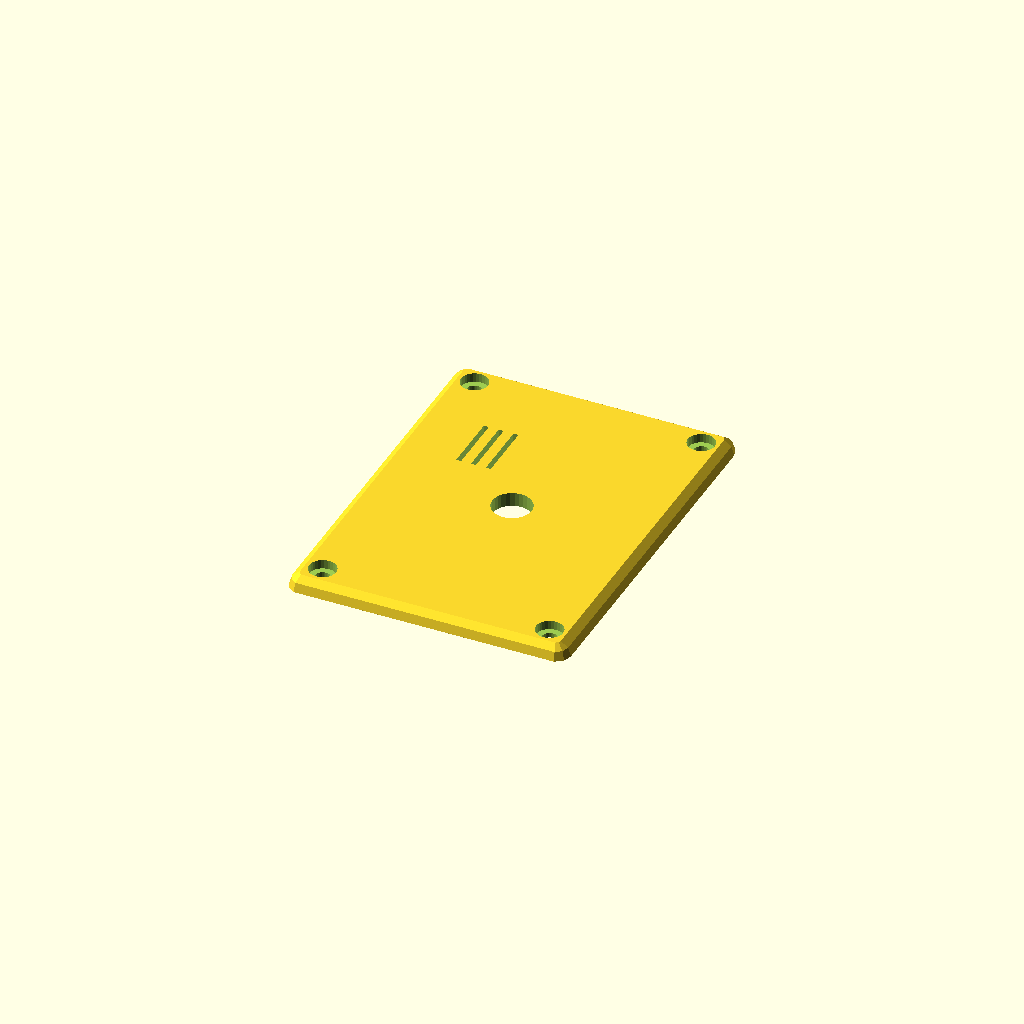
Cell 1: the model at its default parameters.
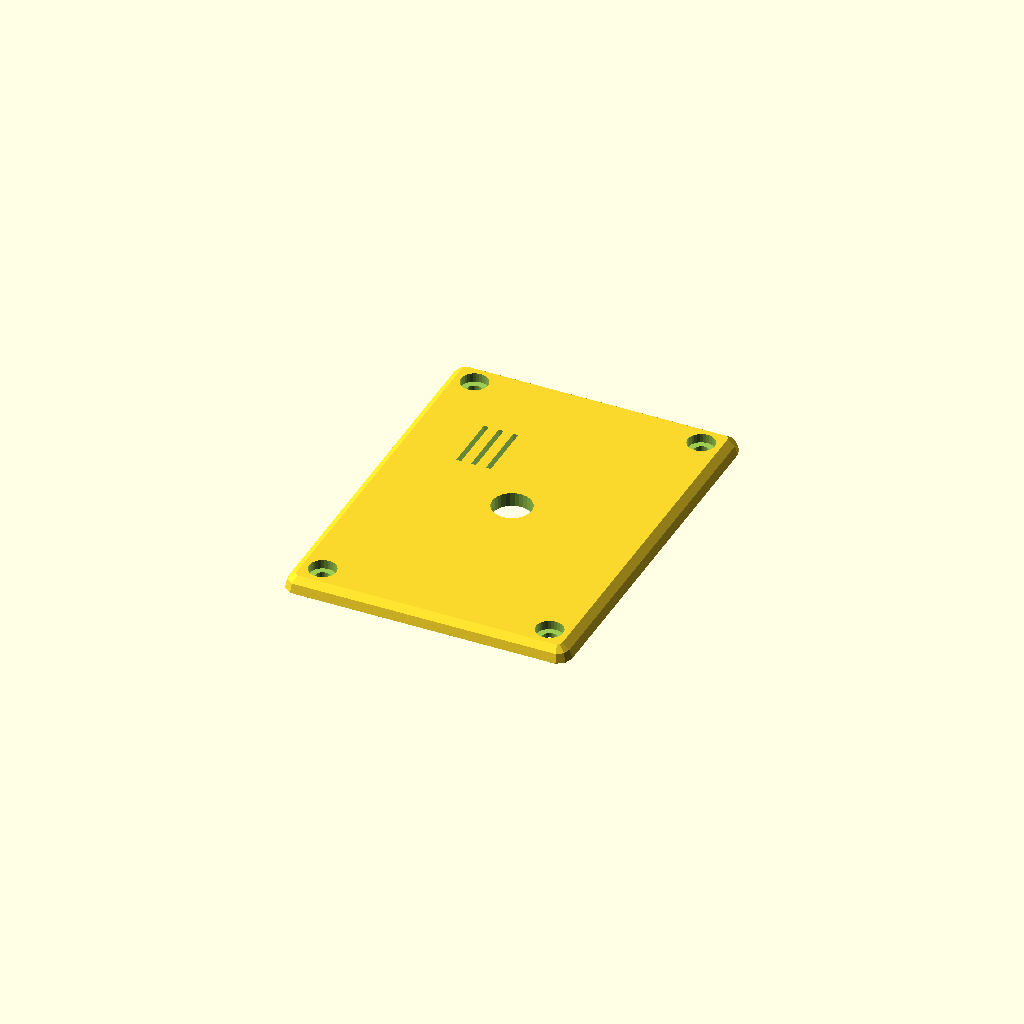
Cell 2 — Wand set to 2, the other parameters unchanged.
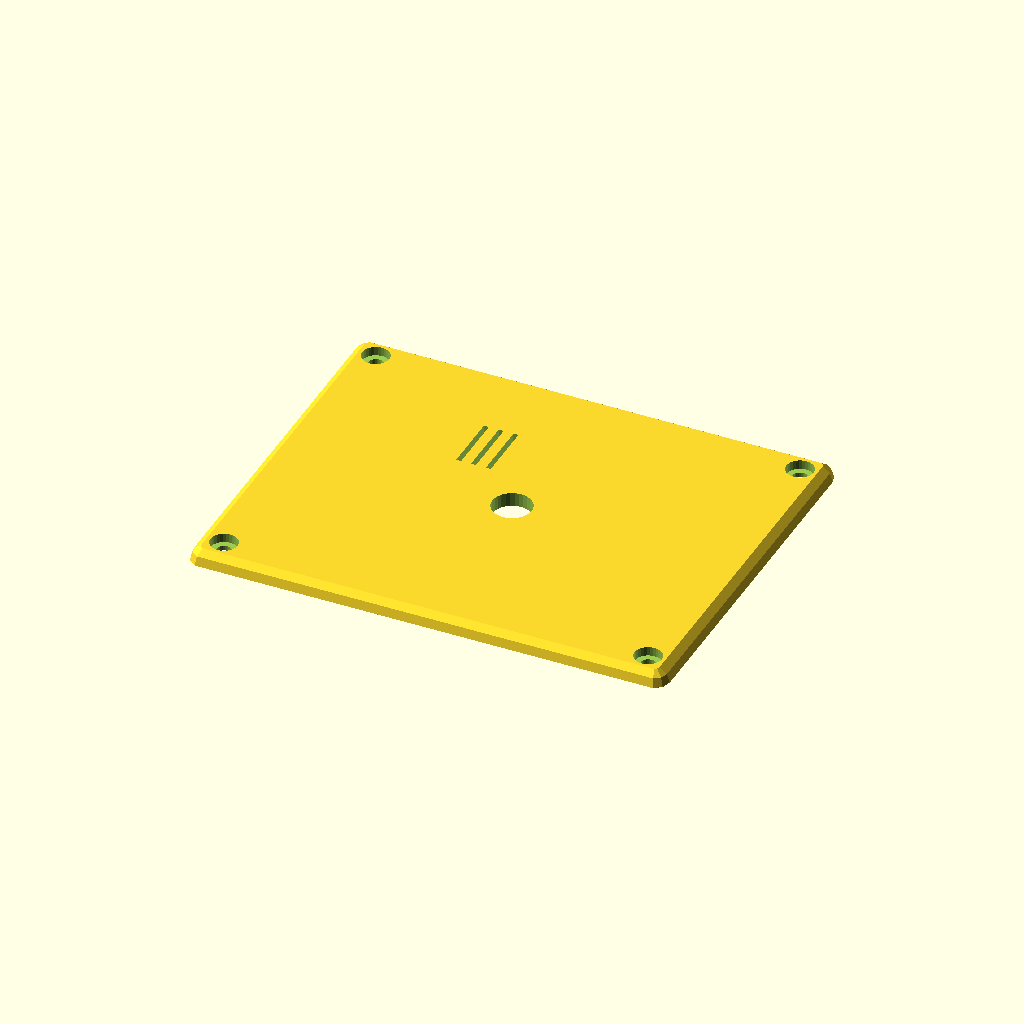
Cell 3: the same model with PlatineX = 80.
All cells are drawn from one camera (rotation 55°, 0°, 25°, orthographic, colour scheme Cornfield), so only the parameter changes between them.
OpenSCAD source file Durchgangsprufer/Druchgang.scad:
// Durchgangsprüfer
Wand = 1;

B9Vx = 27;
B9Vy = 55;
B9Vz = 18;

BLochX = B9Vx+3;
BLochY = B9Vy+3;
BLochZ = B9Vz;

PlatineX = 40;
PlatineY = 60;
PlatineZ = 15;


InX = PlatineX + 10;
InY = PlatineY + 10;
InZ = 40;

OutX = InX + Wand;
OutY = InY + Wand;
OutZ = InZ;


module OuterFrame() {
    minkowski() {
        cube([OutX,OutY,OutZ],center=true);
        sphere(r=3);
    }
} 

module InnerFrame() {
    translate([0,0,2])
    cube([InX,InY,InZ+4],center=true);
}

module Batterie9V(){
    color("Green")
    translate([0,0,-B9Vz/2])
    cube([B9Vx,B9Vy,B9Vz],center=true);
}

module BatterieLoch(){
    translate([0,0,-BLochZ]) {
        cube([BLochX,BLochY,BLochZ+4],center=true);
        translate([0,0,-4.5])
        cube([BLochX+2,BLochY+2,1],center=true);
    }
}

module Fachboden() {
    translate([0,0,2])
    difference() {
        cube([OutX,OutY,Wand],center=true);
        cube([InX-7,InX-7,Wand+1],center=true);
        PlatinenLoch();
    }
}

module BananenLoch() {
    rotate([0,90,0])
    translate([-10,10,OutX/2])
    cylinder(d=6.8,h=10,center=true, $fn=50);
    rotate([0,90,0])
    translate([-10,-10,OutX/2])
    cylinder(d=6.8,h=10,center=true, $fn=50);
}

module ObenPlan(){
    translate([0,0,OutZ/2+5])
    cube([OutX+10,OutY+10,10],center=true);
}

module Sockel() {
    difference(){
        cube([5,5,InZ/2-3],center=true);
        translate([0,0,5])
        cylinder(d=3,h=10,center=true,$fn=30);
    }
}

module Bohrsockel() {
    translate([(InX/2-2),(InY/2-2),InZ/4])
    Sockel();
    translate([-(InX/2-2),(InY/2-2),InZ/4])
    Sockel();
    translate([(InX/2-2),-(InY/2-2),InZ/4])
    Sockel();
    translate([-(InX/2-2),-(InY/2-2),InZ/4])
    Sockel();
}

module PlatinenLoch() {
    translate([18,28,0])
    cylinder(d=2,h=50,center=true,$fn=30);
    translate([-18,28,0])
    cylinder(d=2,h=50,center=true,$fn=30);
    translate([18,-28,0])
    cylinder(d=2,h=50,center=true,$fn=30);
    translate([-18,-28,0])
    cylinder(d=2,h=50,center=true,$fn=30);
}

module Platine() {
    translate([0,0,PlatineZ/2+3])
    color("Green")
    difference(){
        cube([PlatineX,PlatineY,PlatineZ],center=true);  
        PlatinenLoch();
    }
}

module Schnapper() {
    
    translate([0,23.5,4.8])
    union() {
        difference() {
            union() {
                rotate([-45,0,0])
                translate([0,0,-0.5])
                cube([19,19,1],center=true);
                rotate([45,0,0])
                translate([0,-0.75,0])
                cube([19,19,1],center=true);
            }
                translate([0,0,10])
                cube([20,20,20],center=true);           
                translate([0,0,-16.5])
                cube([20,20,20],center=true);           
                translate([0,16,-9])
                cube([20,20,20],center=true);           
        }
        translate([0,7,-4.5])
        difference() {
            cylinder(d=19,h=5,center=true);
            cylinder(d=10,h=6,center=true);
            translate([0,10,0])
            cube([20,20,20],center=true);
            translate([0,9,-9])
            cube([20,20,20],center=true);
            translate([0,-7,2])
            cube([20,5,4],center=true);
            translate([0,0,-0.3])
            cube([20,5,2.2],center=true);
        }
        
        
    }
}

module BatterieDeckel() {
    translate([0,0,-OutZ/2-Wand-3.1])
    difference() {
        union(){
           cube([31.0,58.7,1],center=true);
           translate([0,0,1.5])
           cube([29.5,57.2,2.2],center=true);
        }
       translate([0,25,-4])
       cylinder(d=4,h=10,center=true,$fn=30);
       translate([0,25,0])
       cylinder(d=2,h=10,center=true,$fn=30);
    }
    translate([0,-28,-OutZ/2-Wand+0.45])
    cube([15,6,2],center=true);
    translate([0,-28,-OutZ/2-Wand+0.45])
    cube([29,3,2],center=true);
}

module DeckelLoch() {
    translate([(InX/2-2),(InY/2-2),InZ/2])
    cylinder(d=3,h=10,center=true,$fn=30);
    translate([-(InX/2-2),(InY/2-2),InZ/2])
    cylinder(d=3,h=10,center=true,$fn=30);
    translate([(InX/2-2),-(InY/2-2),InZ/2])
    cylinder(d=3,h=10,center=true,$fn=30);
    translate([-(InX/2-2),-(InY/2-2),InZ/2])
    cylinder(d=3,h=10,center=true,$fn=30);

    translate([(InX/2-2),(InY/2-2),InZ/2+6])
    cylinder(d=5.5,h=10,center=true,$fn=30);
    translate([-(InX/2-2),(InY/2-2),InZ/2+6])
    cylinder(d=5.5,h=10,center=true,$fn=30);
    translate([(InX/2-2),-(InY/2-2),InZ/2+6])
    cylinder(d=5.5,h=10,center=true,$fn=30);
    translate([-(InX/2-2),-(InY/2-2),InZ/2+6])
    cylinder(d=5.5,h=10,center=true,$fn=30);
    
    
    translate([0,0,InZ/2])
    cylinder(d=8,h=10,center=true,$fn=30);
    
    translate([-15,15,InZ/2])
    cube([1,12,10],center=true);
    
    translate([-12,15,InZ/2])
    cube([1,12,10],center=true);
    
    translate([-9,15,InZ/2])
    cube([1,12,10],center=true);
    
}

module Deckel() {
    translate([0,0,4])
    difference() {
        OuterFrame();
        translate([0,0,-3])
        cube([OutX+15,OutY+15,OutZ+6],center=true);
        DeckelLoch();
    }
        
}

module SchalterLoch() {
    rotate([90,0,0])
    translate([0,-8,-20])
    cube([20.5,14.5,50],center=true);
}

module BatterieSchraube() {
    
    translate([0,InY/2-7,-InZ/2+1])
    difference(){
        cube([8,12,3],center=true);
        translate([0,-2.75,0])
        cylinder(d=2,h=10,center=true,$fn=30);
    }
}

module Box() {

    difference() {
        OuterFrame();
        InnerFrame();
        BatterieLoch();
        BananenLoch();
        ObenPlan();
        SchalterLoch();
    }
    Fachboden();
    Bohrsockel();
    BatterieSchraube();
    //Batterie9V();
    //Platine();
}

//Box();
//BatterieDeckel();
Deckel();
//BatterieSchraube();
Parameter table extracted from the source (name, type, default, range or options):
Wand: number, default 1
B9Vx: number, default 27
B9Vy: number, default 55
B9Vz: number, default 18
PlatineX: number, default 40
PlatineY: number, default 60
PlatineZ: number, default 15
InZ: number, default 40
